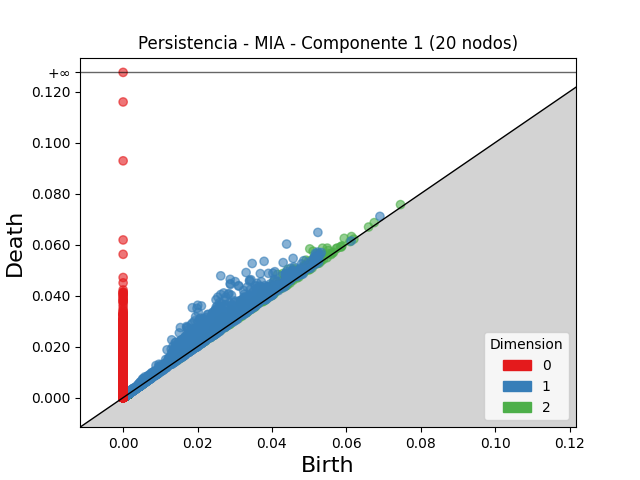

Source data for this figure (header and first rows):
dimension, birth, death
2, 0.05017, 0.05832
2, 0.04152, 0.04835
2, 0.05107, 0.05742
2, 0.03194, 0.03804
2, 0.04431, 0.0503
2, 0.04293, 0.04865
2, 0.03138, 0.0368
2, 0.02914, 0.03436
2, 0.05361, 0.05861
2, 0.04043, 0.04535
2, 0.03774, 0.04263
2, 0.0256, 0.03038
2, 0.02698, 0.03175
2, 0.04918, 0.05392
2, 0.04598, 0.05063
2, 0.0376, 0.04194
2, 0.03788, 0.04195
2, 0.05255, 0.05658
2, 0.04612, 0.0501
2, 0.04455, 0.04853
2, 0.03711, 0.04098
2, 0.05487, 0.05863
2, 0.04983, 0.05345
2, 0.0512, 0.05461
2, 0.03326, 0.03659
2, 0.02913, 0.03237
2, 0.04876, 0.05194
2, 0.02453, 0.02768
2, 0.03896, 0.04201
2, 0.0449, 0.04793
2, 0.05943, 0.06246
2, 0.04091, 0.04386
2, 0.04076, 0.0437
2, 0.03797, 0.04091
2, 0.05136, 0.05422
2, 0.04176, 0.04461
2, 0.04059, 0.04343
2, 0.04285, 0.04568
2, 0.02467, 0.02747
2, 0.03529, 0.03803
2, 0.0373, 0.04001
2, 0.03413, 0.03683
2, 0.04893, 0.05157
2, 0.03219, 0.03481
2, 0.02438, 0.02694
2, 0.05517, 0.05771
2, 0.03516, 0.03767
2, 0.04035, 0.0428
2, 0.03476, 0.0372
2, 0.03659, 0.03901
2, 0.03473, 0.03714
2, 0.02624, 0.02859
2, 0.04364, 0.04596
2, 0.03456, 0.03687
2, 0.04013, 0.04244
2, 0.04639, 0.04869
2, 0.03238, 0.03459
2, 0.05334, 0.05553
2, 0.05389, 0.05608
2, 0.05044, 0.05261
... 92,349 more rows
